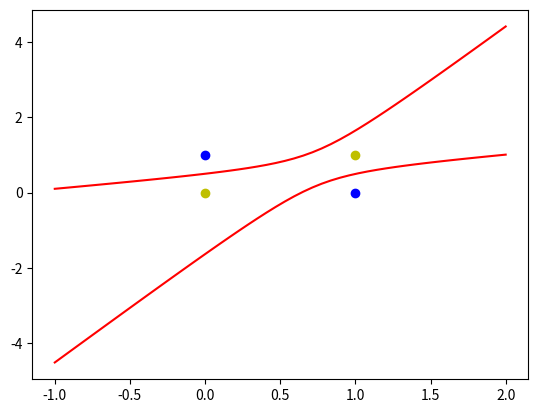

Here is the Python script that generated this plot:

# coding: utf-8

# In[1]:

# [redacted]
# [redacted]
#微信公众号：深度学习与神经网络
# [redacted]


# In[2]:

import numpy as np
import matplotlib.pyplot as plt


# In[3]:

#输入数据
X = np.array([[1,0,0,0,0,0],
              [1,0,1,0,0,1],
              [1,1,0,1,0,0],
              [1,1,1,1,1,1]])
#标签
Y = np.array([-1,1,1,-1])
#权值初始化，1行3列，取值范围-1到1
W = (np.random.random(6)-0.5)*2
print(W)
#学习率设置
lr = 0.11
#计算迭代次数
n = 0
#神经网络输出
O = 0

def update():
    global X,Y,W,lr,n
    n+=1
    O = np.dot(X,W.T)
    W_C = lr*((Y-O.T).dot(X))/int(X.shape[0])
    W = W + W_C


# In[4]:

for _ in range(100000):
    update()#更新权值
    #-0.1,0.1,0.2,-0.2
    #-1,1,1,-1


#正样本
x1 = [0,1]
y1 = [1,0]
#负样本
x2 = [0,1]
y2 = [0,1]

def calculate(x,root):
    a = W[3]
    b = W[2]+x*W[4]
    c = W[0]+x*W[1]+x*x*W[3]
    if root==1:
        return (-b+np.sqrt(b*b-4*a*c))/(2*a)
    if root==2:
        return (-b-np.sqrt(b*b-4*a*c))/(2*a)
    

xdata = np.linspace(-1,2)

plt.figure()

plt.plot(xdata,calculate(xdata,1),'r')
plt.plot(xdata,calculate(xdata,2),'r')

plt.plot(x1,y1,'bo')
plt.plot(x2,y2,'yo')
plt.show()


# In[5]:

O = np.dot(X,W.T)
print(O)


# In[ ]:



